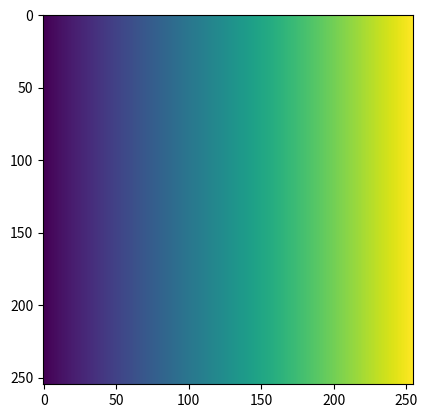

Generate this figure with matplotlib:
import numpy as np
import matplotlib.pyplot as plt


if __name__ == '__main__':
    a = np.tile(np.arange(255), (255, 1))
    plt.imshow(a)
    plt.show()
